Run: headless pygame with SDL's dummy video driver; simulated clock (each Clock.tick advances the game by its frame time, no real sleeping); random seed 0; keys injected as events and as key.get_pressed() state; no mouse input.
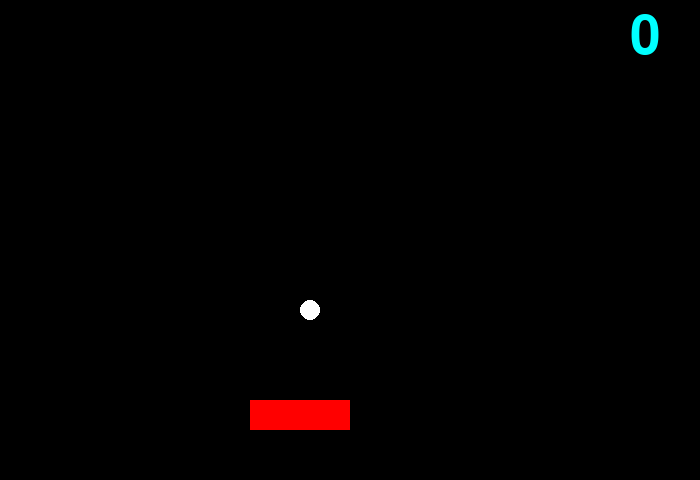
Frame 1 of 4 · flips 1–60 · no input
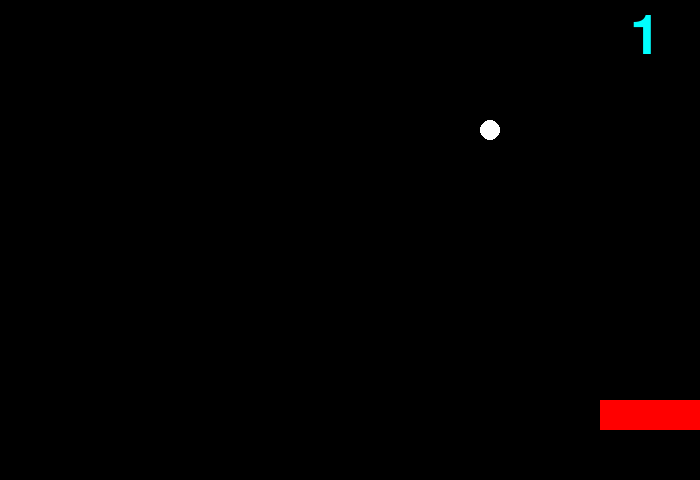
Frame 2 of 4 · flips 61–180 · tapped SPACE, RETURN · held RIGHT (→), D
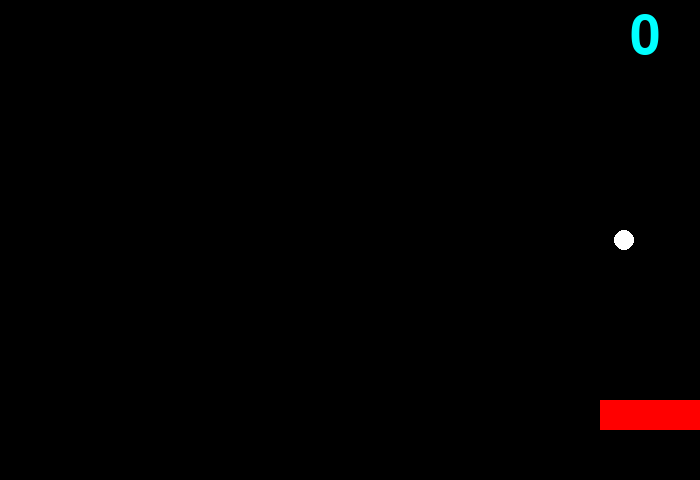
Frame 3 of 4 · flips 181–300 · held DOWN (↓), S
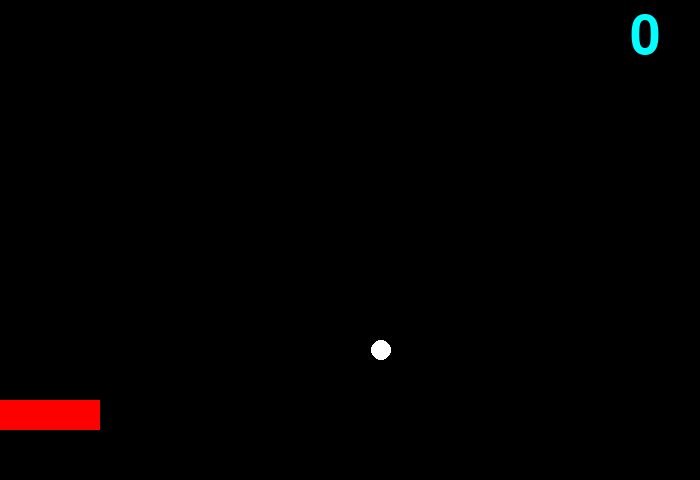
Frame 4 of 4 · flips 301–420 · held LEFT (←), A, UP (↑), W

The pygame program that drew these frames:

import pygame
import random
 
BLACK = (0, 0, 0)
RED = (255, 0, 0)
WHITE = (255, 255, 255)

pygame.init()
screen = pygame.display.set_mode((700, 480))
myclock = pygame.time.Clock()
 
flag=0
x_paddle=250
x_ball = 10
y_ball = 10
vector_x = 5
vector_y = 5
score = 0
while flag==0:
  for event in pygame.event.get():
    if event.type==pygame.QUIT: flag=1
  screen.fill(BLACK)
 
  #パドルを描画
  press = pygame.key.get_pressed()
  if(press[pygame.K_LEFT] and x_paddle>0): x_paddle-=5
  if(press[pygame.K_RIGHT] and x_paddle<600): x_paddle+=5
  rect = pygame.Rect(x_paddle, 400, 100, 30)
  pygame.draw.rect(screen, RED, rect)
   
  #ボールを描画
  if(y_ball==390 and x_ball>=(x_paddle-5) and x_ball<=(x_paddle+95)):
    vector_y = -5
    score += 1
  if(y_ball>=500):
    x_ball = random.randrange(700)
    y_ball = 10
    vector_x = 5 * (random.randrange(0, 3, 2) - 1)
    vector_y = 5
    score=0
  if(y_ball<=0): vector_y = 5 
  if(x_ball>=700): vector_x = -5
  if(x_ball<=0): vector_x = 5
  x_ball += vector_x
  y_ball += vector_y
  pygame.draw.circle(screen, WHITE, (x_ball, y_ball), 10)
 
  #スコアを表示
  font = pygame.font.SysFont(None, 80)
  score_text = font.render(str(score), True, (0,255,255))
  screen.blit(score_text, (630,10))
 
  pygame.display.flip()
  myclock.tick(60)
 
pygame.quit()
